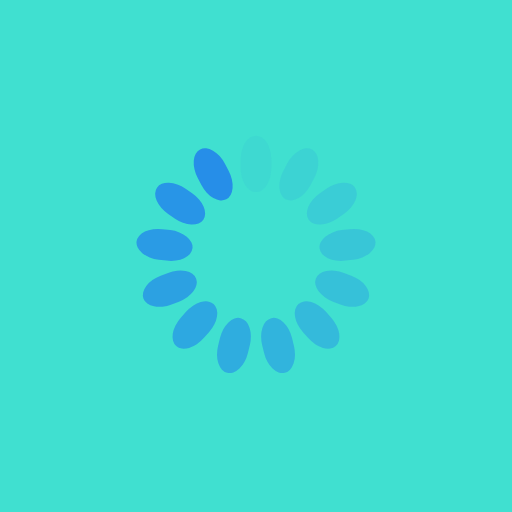
t = 0.00 s
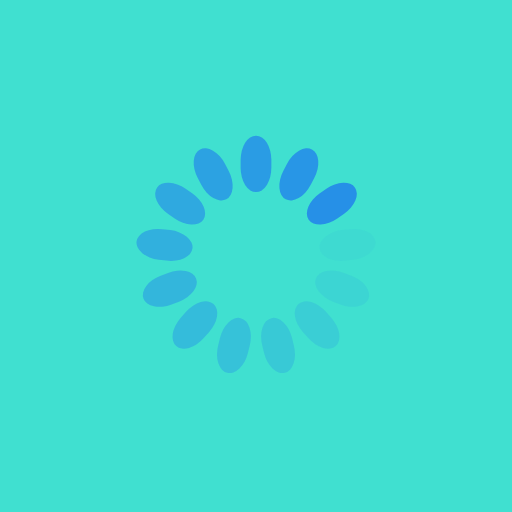
t = 0.39 s
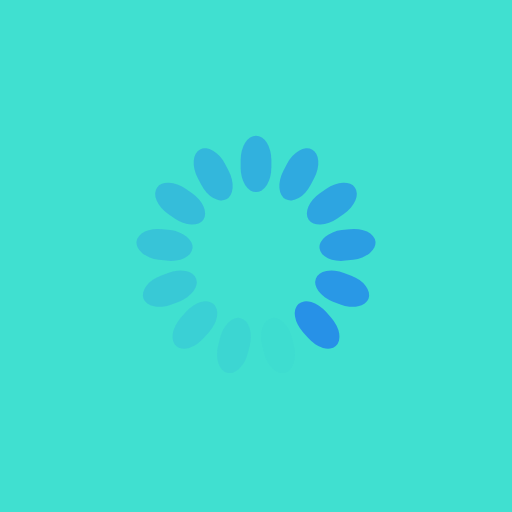
t = 0.77 s
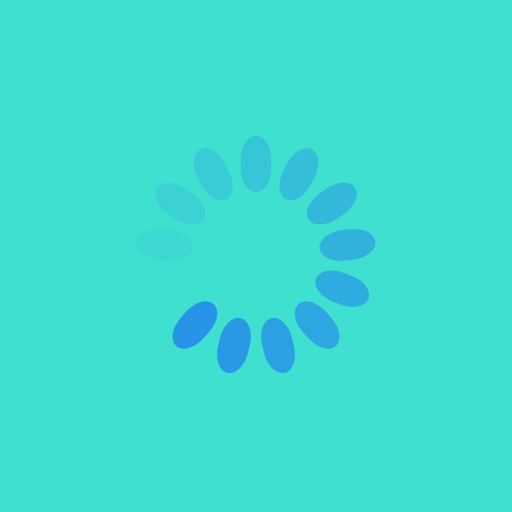
t = 1.15 s

The animated SVG that drew these frames (rendered in a browser with its animation timeline set to each time). Animation: 13 SMIL elements (animate=13); one cycle of 1.54 s, repeats indefinitely.

<?xml version="1.0" encoding="utf-8"?>
<svg xmlns="http://www.w3.org/2000/svg" xmlns:xlink="http://www.w3.org/1999/xlink" style="margin: auto; background: rgb(64, 224, 208); display: block; shape-rendering: auto;" width="200px" height="200px" viewBox="0 0 100 100" preserveAspectRatio="xMidYMid">
<g transform="rotate(0 50 50)">
  <rect x="47" y="26.5" rx="3" ry="4.73" width="6" height="11" fill="#268ee8">
    <animate attributeName="opacity" values="1;0" keyTimes="0;1" dur="1.5384615384615383s" begin="-1.4201183431952662s" repeatCount="indefinite"></animate>
  </rect>
</g><g transform="rotate(27.692307692307693 50 50)">
  <rect x="47" y="26.5" rx="3" ry="4.73" width="6" height="11" fill="#268ee8">
    <animate attributeName="opacity" values="1;0" keyTimes="0;1" dur="1.5384615384615383s" begin="-1.3017751479289938s" repeatCount="indefinite"></animate>
  </rect>
</g><g transform="rotate(55.38461538461539 50 50)">
  <rect x="47" y="26.5" rx="3" ry="4.73" width="6" height="11" fill="#268ee8">
    <animate attributeName="opacity" values="1;0" keyTimes="0;1" dur="1.5384615384615383s" begin="-1.1834319526627217s" repeatCount="indefinite"></animate>
  </rect>
</g><g transform="rotate(83.07692307692308 50 50)">
  <rect x="47" y="26.5" rx="3" ry="4.73" width="6" height="11" fill="#268ee8">
    <animate attributeName="opacity" values="1;0" keyTimes="0;1" dur="1.5384615384615383s" begin="-1.0650887573964496s" repeatCount="indefinite"></animate>
  </rect>
</g><g transform="rotate(110.76923076923077 50 50)">
  <rect x="47" y="26.5" rx="3" ry="4.73" width="6" height="11" fill="#268ee8">
    <animate attributeName="opacity" values="1;0" keyTimes="0;1" dur="1.5384615384615383s" begin="-0.9467455621301774s" repeatCount="indefinite"></animate>
  </rect>
</g><g transform="rotate(138.46153846153845 50 50)">
  <rect x="47" y="26.5" rx="3" ry="4.73" width="6" height="11" fill="#268ee8">
    <animate attributeName="opacity" values="1;0" keyTimes="0;1" dur="1.5384615384615383s" begin="-0.8284023668639052s" repeatCount="indefinite"></animate>
  </rect>
</g><g transform="rotate(166.15384615384616 50 50)">
  <rect x="47" y="26.5" rx="3" ry="4.73" width="6" height="11" fill="#268ee8">
    <animate attributeName="opacity" values="1;0" keyTimes="0;1" dur="1.5384615384615383s" begin="-0.7100591715976331s" repeatCount="indefinite"></animate>
  </rect>
</g><g transform="rotate(193.84615384615384 50 50)">
  <rect x="47" y="26.5" rx="3" ry="4.73" width="6" height="11" fill="#268ee8">
    <animate attributeName="opacity" values="1;0" keyTimes="0;1" dur="1.5384615384615383s" begin="-0.5917159763313609s" repeatCount="indefinite"></animate>
  </rect>
</g><g transform="rotate(221.53846153846155 50 50)">
  <rect x="47" y="26.5" rx="3" ry="4.73" width="6" height="11" fill="#268ee8">
    <animate attributeName="opacity" values="1;0" keyTimes="0;1" dur="1.5384615384615383s" begin="-0.4733727810650887s" repeatCount="indefinite"></animate>
  </rect>
</g><g transform="rotate(249.23076923076923 50 50)">
  <rect x="47" y="26.5" rx="3" ry="4.73" width="6" height="11" fill="#268ee8">
    <animate attributeName="opacity" values="1;0" keyTimes="0;1" dur="1.5384615384615383s" begin="-0.35502958579881655s" repeatCount="indefinite"></animate>
  </rect>
</g><g transform="rotate(276.9230769230769 50 50)">
  <rect x="47" y="26.5" rx="3" ry="4.73" width="6" height="11" fill="#268ee8">
    <animate attributeName="opacity" values="1;0" keyTimes="0;1" dur="1.5384615384615383s" begin="-0.23668639053254434s" repeatCount="indefinite"></animate>
  </rect>
</g><g transform="rotate(304.61538461538464 50 50)">
  <rect x="47" y="26.5" rx="3" ry="4.73" width="6" height="11" fill="#268ee8">
    <animate attributeName="opacity" values="1;0" keyTimes="0;1" dur="1.5384615384615383s" begin="-0.11834319526627217s" repeatCount="indefinite"></animate>
  </rect>
</g><g transform="rotate(332.3076923076923 50 50)">
  <rect x="47" y="26.5" rx="3" ry="4.73" width="6" height="11" fill="#268ee8">
    <animate attributeName="opacity" values="1;0" keyTimes="0;1" dur="1.5384615384615383s" begin="0s" repeatCount="indefinite"></animate>
  </rect>
</g>
<!-- [ldio] generated by https://loading.io/ --></svg>